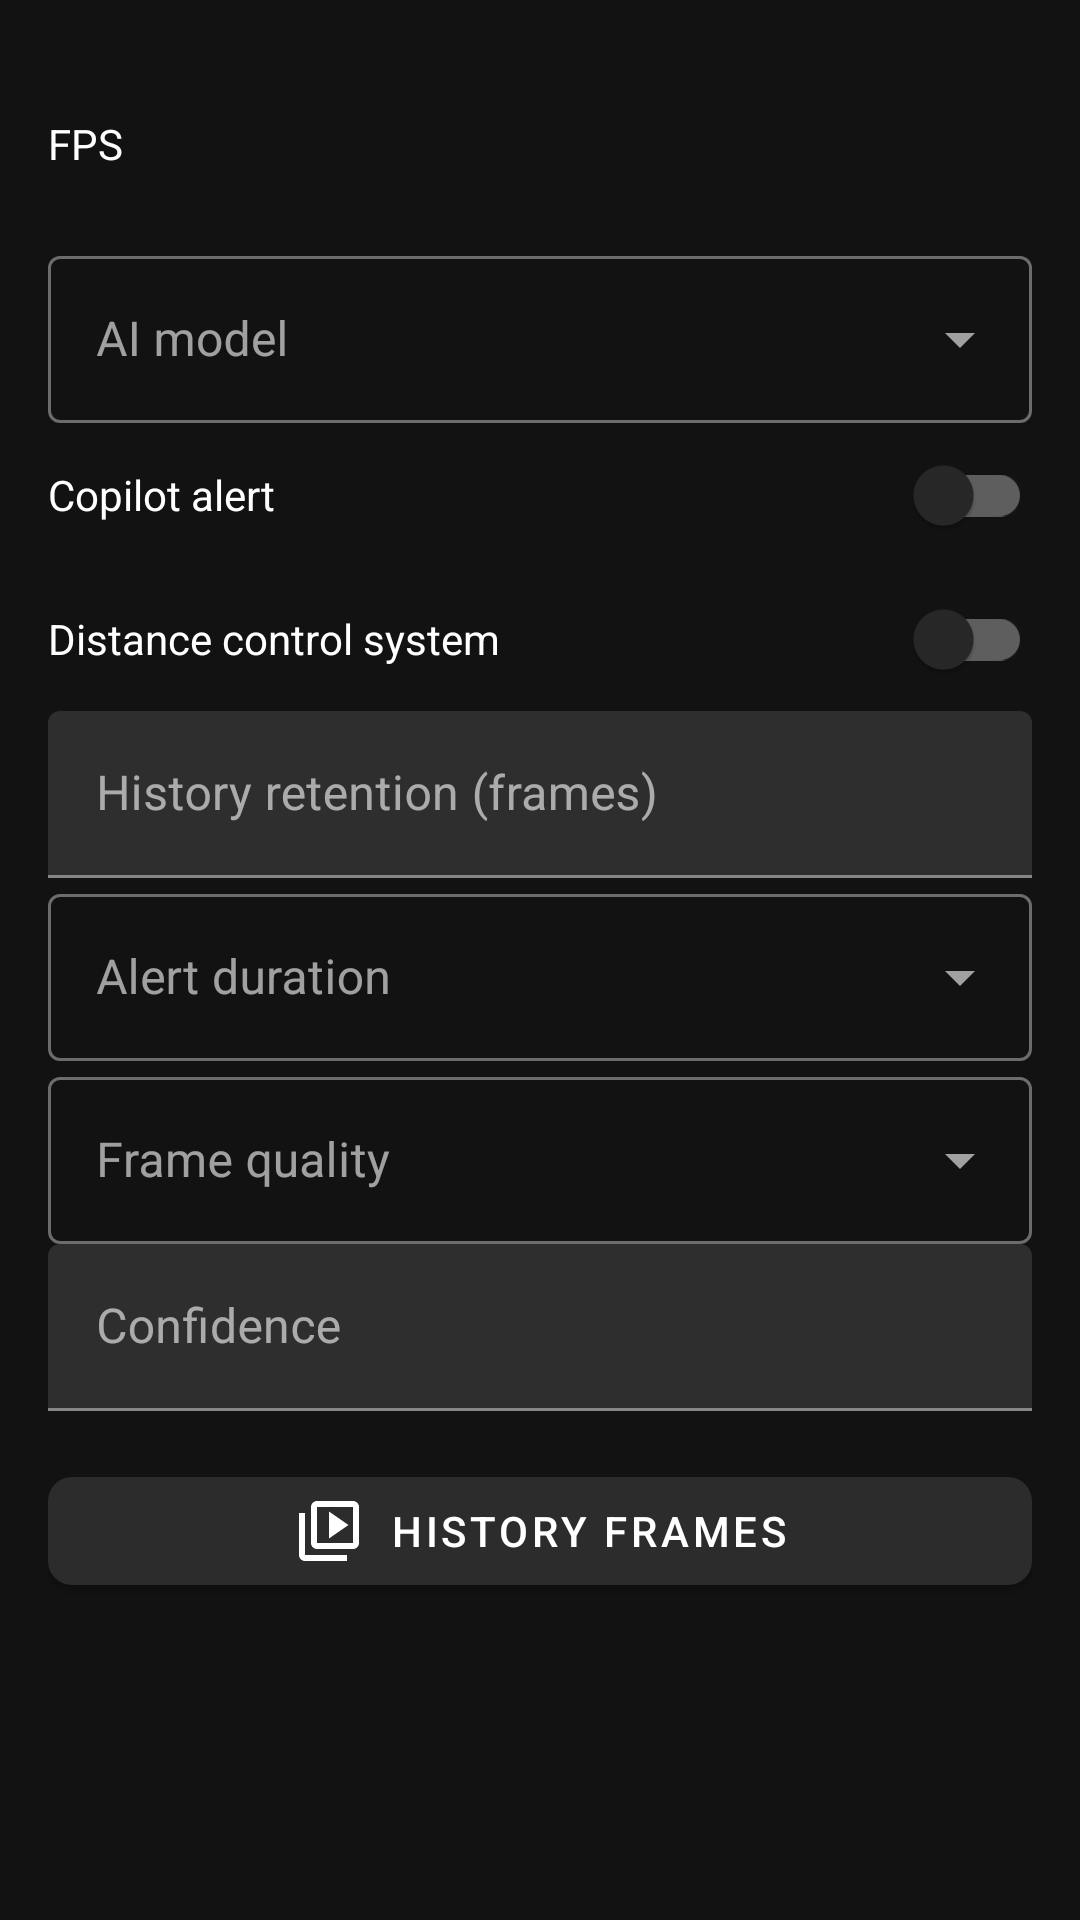

The Android layout XML behind this screen, and the referenced resources:
<!-- AndroidManifest.xml: application theme Theme.Dogan -->
<!-- res/layout/section_copilot.xml -->
<?xml version="1.0" encoding="utf-8"?>
<ScrollView xmlns:android="http://schemas.android.com/apk/res/android"
    xmlns:app="http://schemas.android.com/apk/res-auto"
    android:layout_width="match_parent"
    android:layout_height="match_parent"
    android:fillViewport="true"
    android:padding="16dp">

    <LinearLayout
        android:layout_width="match_parent"
        android:layout_height="wrap_content"
        android:orientation="vertical">

        <include
            android:id="@+id/fpsStepper"
            layout="@layout/include_fps_stepper" />

        <com.google.android.material.textfield.TextInputLayout
            style="@style/Widget.MaterialComponents.TextInputLayout.OutlinedBox.ExposedDropdownMenu"
            android:layout_width="match_parent"
            android:layout_height="wrap_content"
            android:hint="@string/ai_model">
            <AutoCompleteTextView
                android:id="@+id/aiModelInput"
                android:layout_width="match_parent"
                android:layout_height="wrap_content"
                android:inputType="none" />
        </com.google.android.material.textfield.TextInputLayout>

        <com.google.android.material.switchmaterial.SwitchMaterial
            android:id="@+id/copilotAlertSwitch"
            android:layout_width="match_parent"
            android:layout_height="wrap_content"
            android:text="@string/copilot_alert" />

        <com.google.android.material.switchmaterial.SwitchMaterial
            android:id="@+id/copilotDistanceSwitch"
            android:layout_width="match_parent"
            android:layout_height="wrap_content"
            android:text="@string/copilot_distance_control" />

        <com.google.android.material.textfield.TextInputLayout
            android:layout_width="match_parent"
            android:layout_height="wrap_content"
            android:hint="@string/history_retention_frames">
            <com.google.android.material.textfield.TextInputEditText
                android:id="@+id/historyRetentionInput"
                android:layout_width="match_parent"
                android:layout_height="wrap_content"
                android:inputType="number" />
        </com.google.android.material.textfield.TextInputLayout>

        <com.google.android.material.textfield.TextInputLayout
            style="@style/Widget.MaterialComponents.TextInputLayout.OutlinedBox.ExposedDropdownMenu"
            android:layout_width="match_parent"
            android:layout_height="wrap_content"
            android:hint="@string/alert_duration">
            <AutoCompleteTextView
                android:id="@+id/alertDurationInput"
                android:layout_width="match_parent"
                android:layout_height="wrap_content"
                android:inputType="none" />
        </com.google.android.material.textfield.TextInputLayout>

        <com.google.android.material.textfield.TextInputLayout
            style="@style/Widget.MaterialComponents.TextInputLayout.OutlinedBox.ExposedDropdownMenu"
            android:layout_width="match_parent"
            android:layout_height="wrap_content"
            android:hint="@string/frame_quality">
            <AutoCompleteTextView
                android:id="@+id/frameQualityInput"
                android:layout_width="match_parent"
                android:layout_height="wrap_content"
                android:inputType="none" />
        </com.google.android.material.textfield.TextInputLayout>

        <com.google.android.material.textfield.TextInputLayout
            android:layout_width="match_parent"
            android:layout_height="wrap_content"
            android:hint="@string/min_confidence">
            <com.google.android.material.textfield.TextInputEditText
                android:id="@+id/minConfidenceInput"
                android:layout_width="match_parent"
                android:layout_height="wrap_content"
                android:inputType="numberDecimal" />
        </com.google.android.material.textfield.TextInputLayout>

        <com.google.android.material.button.MaterialButton
            android:id="@+id/historyFramesBtn"
            style="@style/Widget.Dogan.Button"
            android:layout_width="match_parent"
            android:layout_height="wrap_content"
            android:layout_marginTop="16dp"
            android:text="@string/history_frames"
            app:icon="@drawable/ic_history" />
    </LinearLayout>
</ScrollView>
<!-- res/layout/include_fps_stepper.xml (included above) -->
<?xml version="1.0" encoding="utf-8"?>
<LinearLayout xmlns:android="http://schemas.android.com/apk/res/android"
    xmlns:app="http://schemas.android.com/apk/res-auto"
    android:layout_width="match_parent"
    android:layout_height="wrap_content"
    android:gravity="center_vertical"
    android:orientation="horizontal"
    android:paddingTop="8dp"
    android:paddingBottom="8dp">

    <TextView
        android:layout_width="0dp"
        android:layout_height="wrap_content"
        android:layout_weight="1"
        android:text="@string/fps_label"
        android:textColor="@color/dogan_on_surface" />

    <ImageButton
        android:id="@+id/fpsMinusBtn"
        android:layout_width="48dp"
        android:layout_height="48dp"
        android:background="?attr/selectableItemBackgroundBorderless"
        android:contentDescription="@string/fps_decrease"
        android:src="@drawable/ic_remove"
        app:tint="@color/dogan_on_surface" />

    <TextView
        android:id="@+id/fpsValueTxt"
        android:layout_width="72dp"
        android:layout_height="wrap_content"
        android:gravity="center"
        android:textColor="@color/dogan_on_surface"
        android:textSize="16sp" />

    <ImageButton
        android:id="@+id/fpsPlusBtn"
        android:layout_width="48dp"
        android:layout_height="48dp"
        android:background="?attr/selectableItemBackgroundBorderless"
        android:contentDescription="@string/fps_increase"
        android:src="@drawable/ic_add"
        app:tint="@color/dogan_on_surface" />
</LinearLayout>
<!-- resources referenced by this layout -->
<resources>
  <color name="dogan_on_surface">#FFFFFF</color>
  <!-- drawable ic_history (drawable) -->
  <?xml version="1.0" encoding="utf-8"?>
  <vector xmlns:android="http://schemas.android.com/apk/res/android"
      android:width="24dp"
      android:height="24dp"
      android:viewportWidth="24"
      android:viewportHeight="24">
      <path
          android:fillColor="#FFFFFF"
          android:pathData="M4,6H2v14c0,1.1 0.9,2 2,2h14v-2H4V6zM20,2H8c-1.1,0 -2,0.9 -2,2v12c0,1.1 0.9,2 2,2h12c1.1,0 2,-0.9 2,-2V4c0,-1.1 -0.9,-2 -2,-2zM20,16H8V4h12v12zM12,5.5v9l6.5,-4.5L12,5.5z" />
  </vector>
  <string name="ai_model">AI model</string>
  <string name="alert_duration">Alert duration</string>
  <string name="copilot_alert">Copilot alert</string>
  <string name="copilot_distance_control">Distance control system</string>
  <string name="fps_decrease">Decrease FPS</string>
  <string name="fps_increase">Increase FPS</string>
  <string name="fps_label">FPS</string>
  <string name="frame_quality">Frame quality</string>
  <string name="history_frames">History frames</string>
  <string name="history_retention_frames">History retention (frames)</string>
  <string name="min_confidence">Confidence</string>
  <style name="Widget.Dogan.Button" parent="Widget.MaterialComponents.Button">
          <item name="backgroundTint">@color/dogan_surface_elevated</item>
          <item name="android:textColor">@color/dogan_on_surface</item>
          <item name="cornerRadius">8dp</item>
          <item name="iconTint">@color/dogan_on_surface</item>
          <item name="iconGravity">textStart</item>
          <item name="iconPadding">8dp</item>
      </style>
  <style name="Theme.Dogan" parent="Theme.MaterialComponents.NoActionBar">
          <item name="colorPrimary">@color/dogan_primary_dark</item>
          <item name="colorPrimaryVariant">@color/dogan_primary</item>
          <item name="colorOnPrimary">@color/dogan_on_primary</item>
          <item name="colorSecondary">@color/dogan_primary</item>
          <item name="colorOnSecondary">@color/dogan_on_primary</item>
          <item name="colorSurface">@color/dogan_surface</item>
          <item name="colorOnSurface">@color/dogan_on_surface</item>
          <item name="android:statusBarColor">@color/dogan_surface</item>
          <item name="android:navigationBarColor">@color/dogan_surface</item>
          <item name="android:windowBackground">@color/dogan_surface</item>
          <item name="android:textColorPrimary">@color/dogan_on_surface</item>
          <item name="android:textColorSecondary">@color/dogan_on_surface_secondary</item>
          <item name="materialButtonStyle">@style/Widget.Dogan.Button</item>
      </style>
  <color name="dogan_surface_elevated">#2C2C2C</color>
  <color name="dogan_primary_dark">#1B5E20</color>
  <color name="dogan_primary">#2E7D32</color>
  <color name="dogan_on_primary">#FFFFFF</color>
  <color name="dogan_surface">#121212</color>
  <color name="dogan_on_surface_secondary">#B3FFFFFF</color>
</resources>
